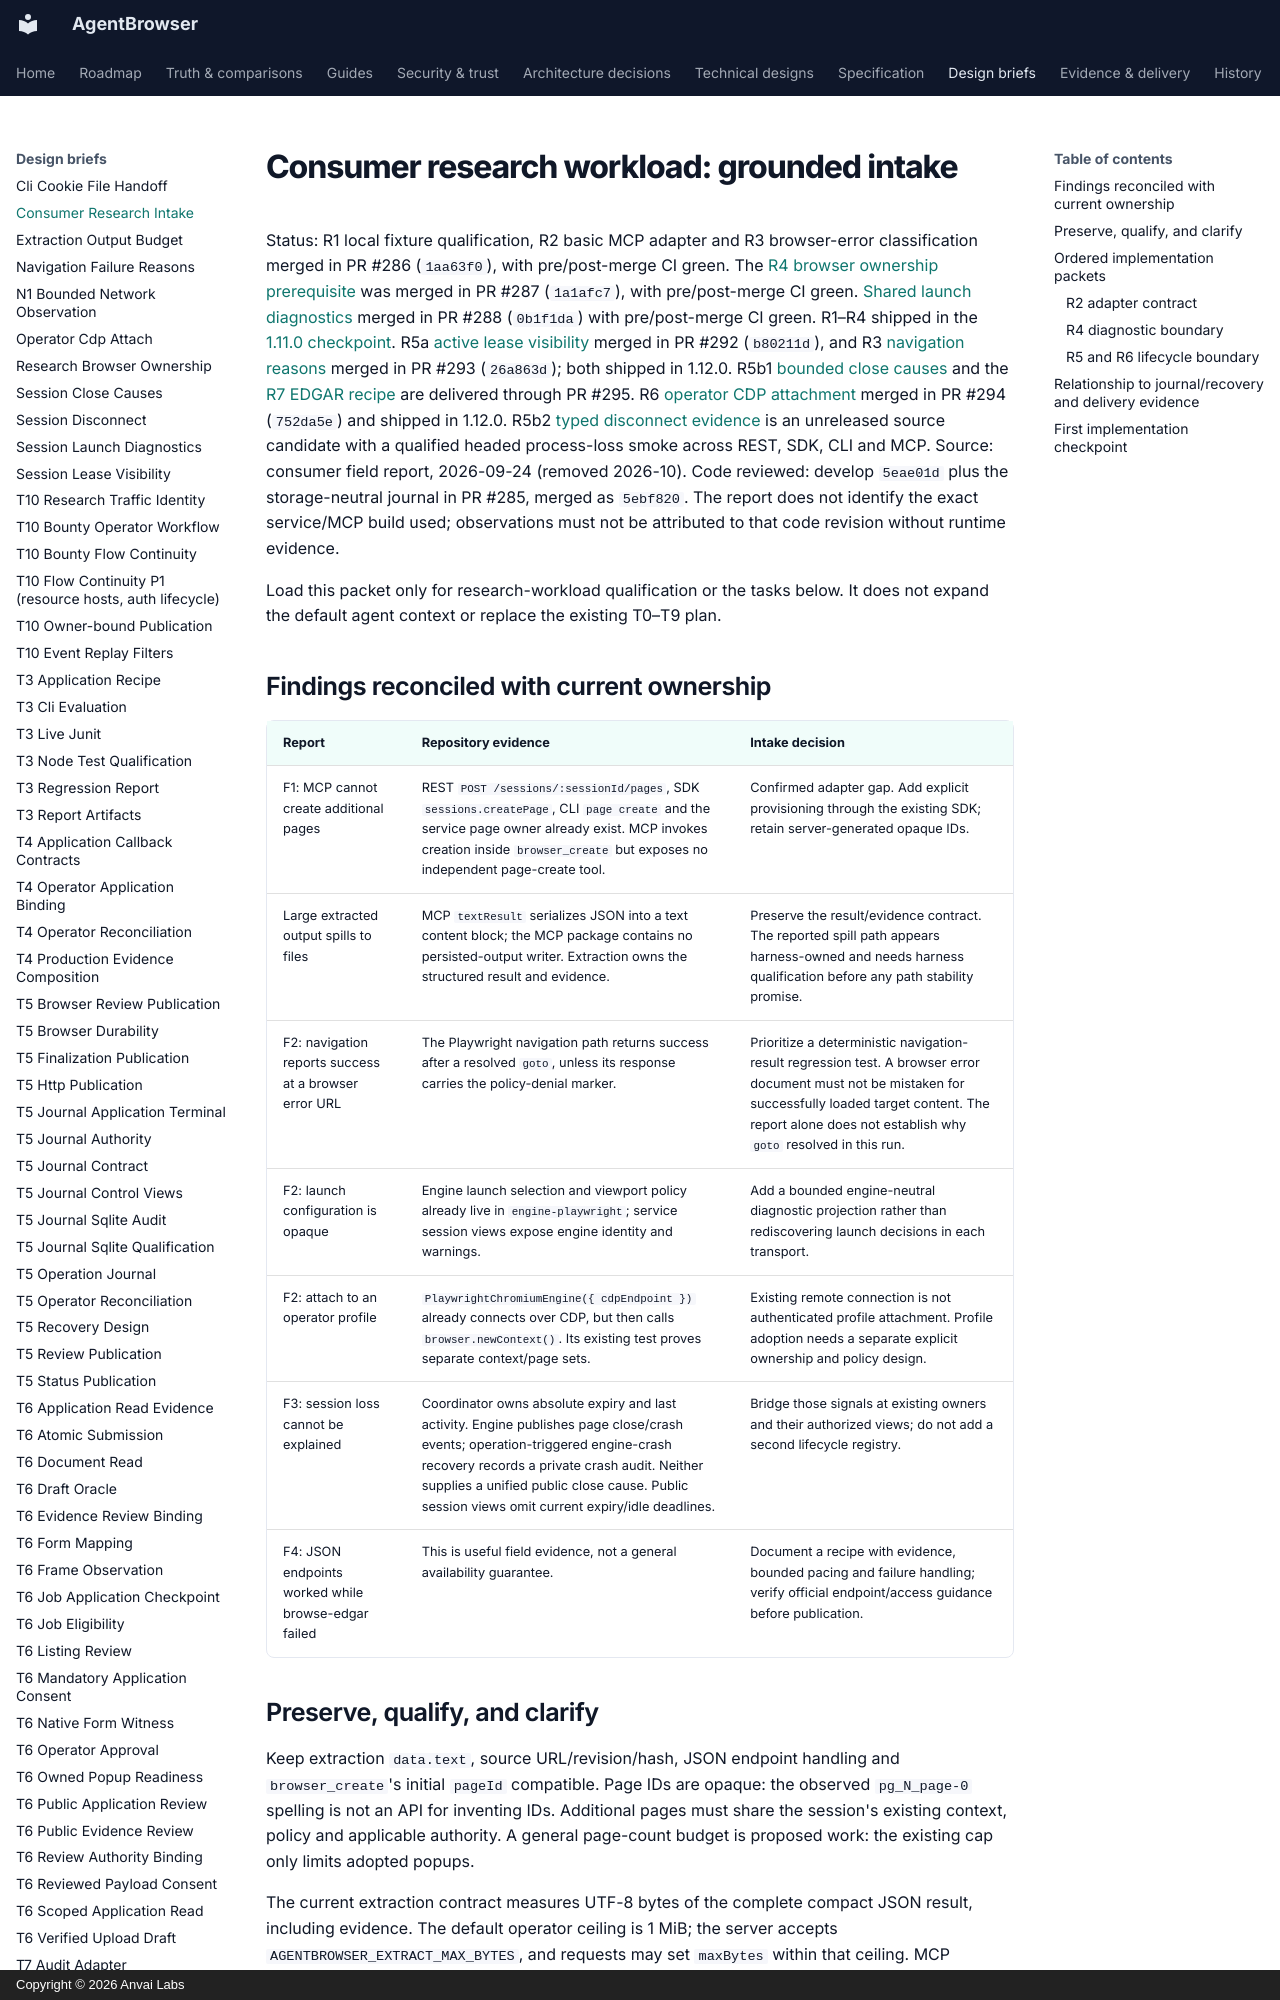

repository: anvai-labs/agentbrowser · page: spec/design/consumer-research-intake/index.html · generator: mkdocs · copyright: Copyright © 2026 Anvai Labs

# Consumer research workload: grounded intake

Status: R1 local fixture qualification, R2 basic MCP adapter and R3 browser-error
classification merged in PR #286 (`1aa63f0`), with pre/post-merge CI green.
The [R4 browser ownership prerequisite](research-browser-ownership.md) was
merged in PR #287 (`1a1afc7`), with pre/post-merge CI green.
[Shared launch diagnostics](session-launch-diagnostics.md) merged in PR #288
(`0b1f1da`) with pre/post-merge CI green. R1–R4 shipped in the
 [1.11.0 checkpoint](../evidence/release-1.11.0.md). R5a
 [active lease visibility](session-lease-visibility.md) merged in PR #292 (`b80211d`),
 and R3 [navigation reasons](navigation-failure-reasons.md) merged in PR #293
 (`26a863d`); both shipped in 1.12.0. R5b1 [bounded close causes](session-close-causes.md)
 and the [R7 EDGAR recipe](../../recipes/edgar-filings.md) are delivered through PR #295.
 R6 [operator CDP attachment](operator-cdp-attach.md)
 merged in PR #294 (`752da5e`) and shipped in 1.12.0.
 R5b2 [typed disconnect evidence](session-disconnect.md) is an unreleased source candidate
 with a qualified headed process-loss smoke across REST, SDK, CLI and MCP.
Source: consumer field report, 2026-09-24 (removed 2026-10).
Code reviewed: develop `5eae01d` plus the storage-neutral journal in PR #285,
merged as `5ebf820`. The report does not identify the exact service/MCP build used; observations
must not be attributed to that code revision without runtime evidence.

Load this packet only for research-workload qualification or the tasks below. It
does not expand the default agent context or replace the existing T0–T9 plan.

## Findings reconciled with current ownership

| Report | Repository evidence | Intake decision |
| --- | --- | --- |
| F1: MCP cannot create additional pages | REST `POST /sessions/:sessionId/pages`, SDK `sessions.createPage`, CLI `page create` and the service page owner already exist. MCP invokes creation inside `browser_create` but exposes no independent page-create tool. | Confirmed adapter gap. Add explicit provisioning through the existing SDK; retain server-generated opaque IDs. |
| Large extracted output spills to files | MCP `textResult` serializes JSON into a text content block; the MCP package contains no persisted-output writer. Extraction owns the structured result and evidence. | Preserve the result/evidence contract. The reported spill path appears harness-owned and needs harness qualification before any path stability promise. |
| F2: navigation reports success at a browser error URL | The Playwright navigation path returns success after a resolved `goto`, unless its response carries the policy-denial marker. | Prioritize a deterministic navigation-result regression test. A browser error document must not be mistaken for successfully loaded target content. The report alone does not establish why `goto` resolved in this run. |
| F2: launch configuration is opaque | Engine launch selection and viewport policy already live in `engine-playwright`; service session views expose engine identity and warnings. | Add a bounded engine-neutral diagnostic projection rather than rediscovering launch decisions in each transport. |
| F2: attach to an operator profile | `PlaywrightChromiumEngine({ cdpEndpoint })` already connects over CDP, but then calls `browser.newContext()`. Its existing test proves separate context/page sets. | Existing remote connection is not authenticated profile attachment. Profile adoption needs a separate explicit ownership and policy design. |
| F3: session loss cannot be explained | Coordinator owns absolute expiry and last activity. Engine publishes page close/crash events; operation-triggered engine-crash recovery records a private crash audit. Neither supplies a unified public close cause. Public session views omit current expiry/idle deadlines. | Bridge those signals at existing owners and their authorized views; do not add a second lifecycle registry. |
| F4: JSON endpoints worked while browse-edgar failed | This is useful field evidence, not a general availability guarantee. | Document a recipe with evidence, bounded pacing and failure handling; verify official endpoint/access guidance before publication. |
